Run: headless pygame with SDL's dummy video driver; simulated clock (each Clock.tick advances the game by its frame time, no real sleeping); random seed 0; keys injected as events and as key.get_pressed() state; no mouse input.
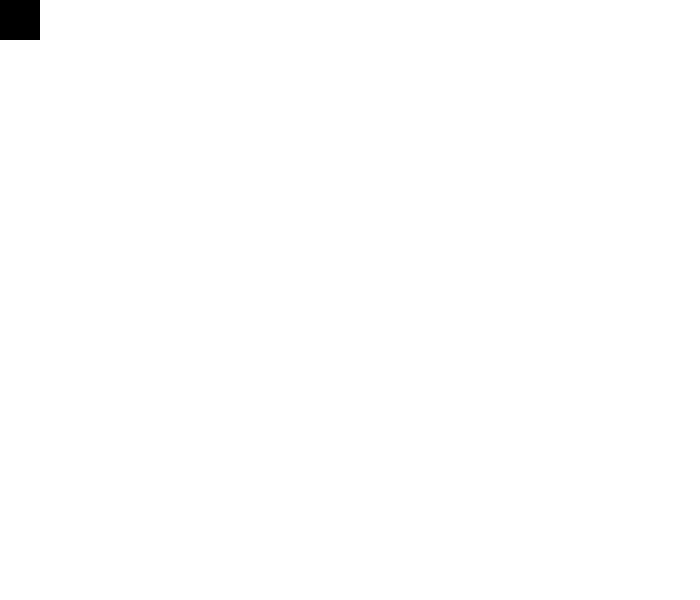
Frame 1 of 4 · flips 1–60 · no input
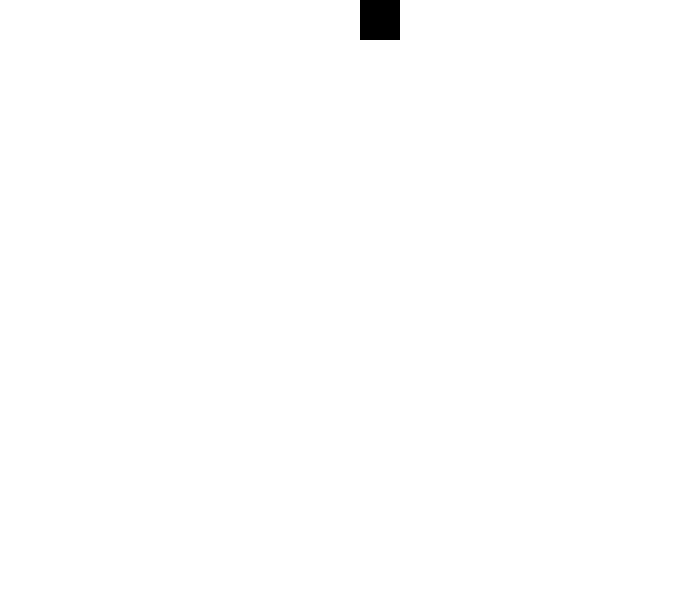
Frame 2 of 4 · flips 61–180 · tapped SPACE, RETURN · held RIGHT (→), D
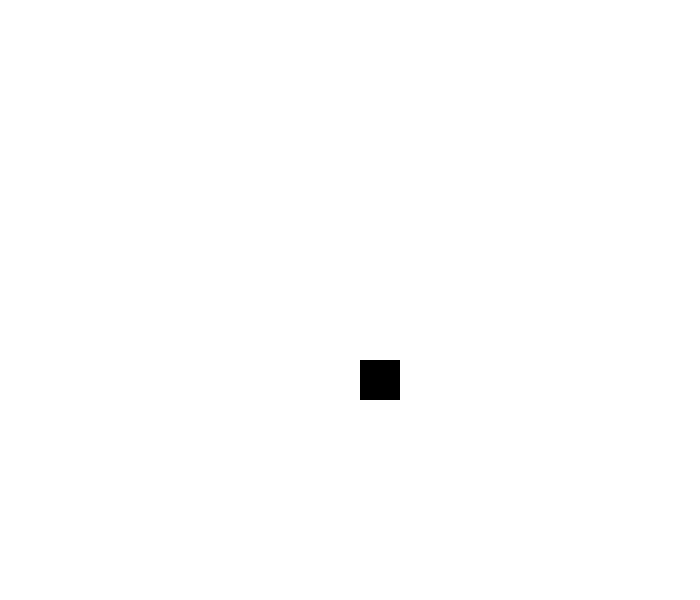
Frame 3 of 4 · flips 181–300 · held DOWN (↓), S
Frame 4 of 4 · flips 301–420 · held LEFT (←), A, UP (↑), W · screen same as frame 1, image omitted

The pygame program that drew these frames:

import pygame as p
import time
import random
p.init()

background=(57,200,55)
red=(255,0,0)
green=(0,255,0)
blue=(0,0,255)
speed=3
white=(255,255,255)
black=(0,0,0)

width=700
height=600

screen=p.display.set_mode((width,height))
size=40

positions=[[0,0,size,size],[width-size,height-size,size,size]]

run=True

while run:
    for event in p.event.get():
        if event.type==p.QUIT:
            run=False

    key_event=p.key.get_pressed()

    if key_event[p.K_LEFT]:
        if positions[0][0]>0:
            positions[0][0]-=speed
        else:
            positions[0][0]=width-size
            
    if key_event[p.K_RIGHT]:
        positions[0][0]+=speed
    if key_event[p.K_DOWN]:
        positions[0][1]+=speed
    if key_event[p.K_UP]:
        positions[0][1]-=speed


    screen.fill(white)

    p.draw.rect(screen,black,positions[0])
    p.display.update()

p.quit()
